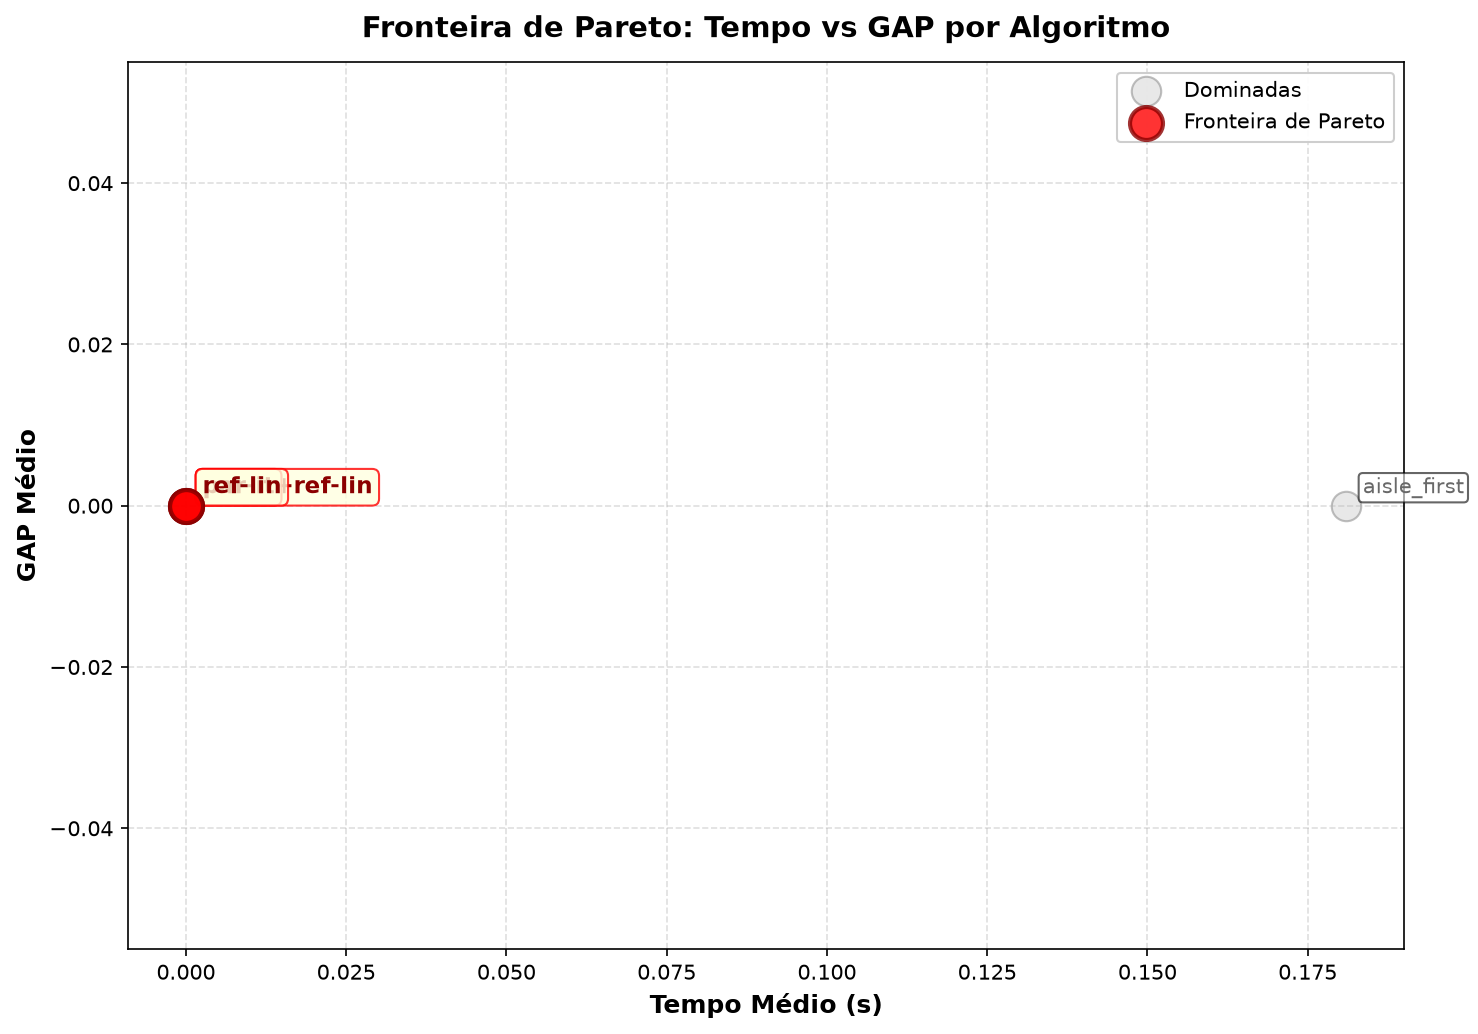

The file beside this chart, header and first rows:
Algoritmo, Tempo Médio (s), GAP Médio, Pareto
aisle_first, 0.181, 0.0, False
par-it+ref-lin, 0.0, 0.0, True
par-it, 0.0, 0.0, True
ref-lin, 0.0, 0.0, True
